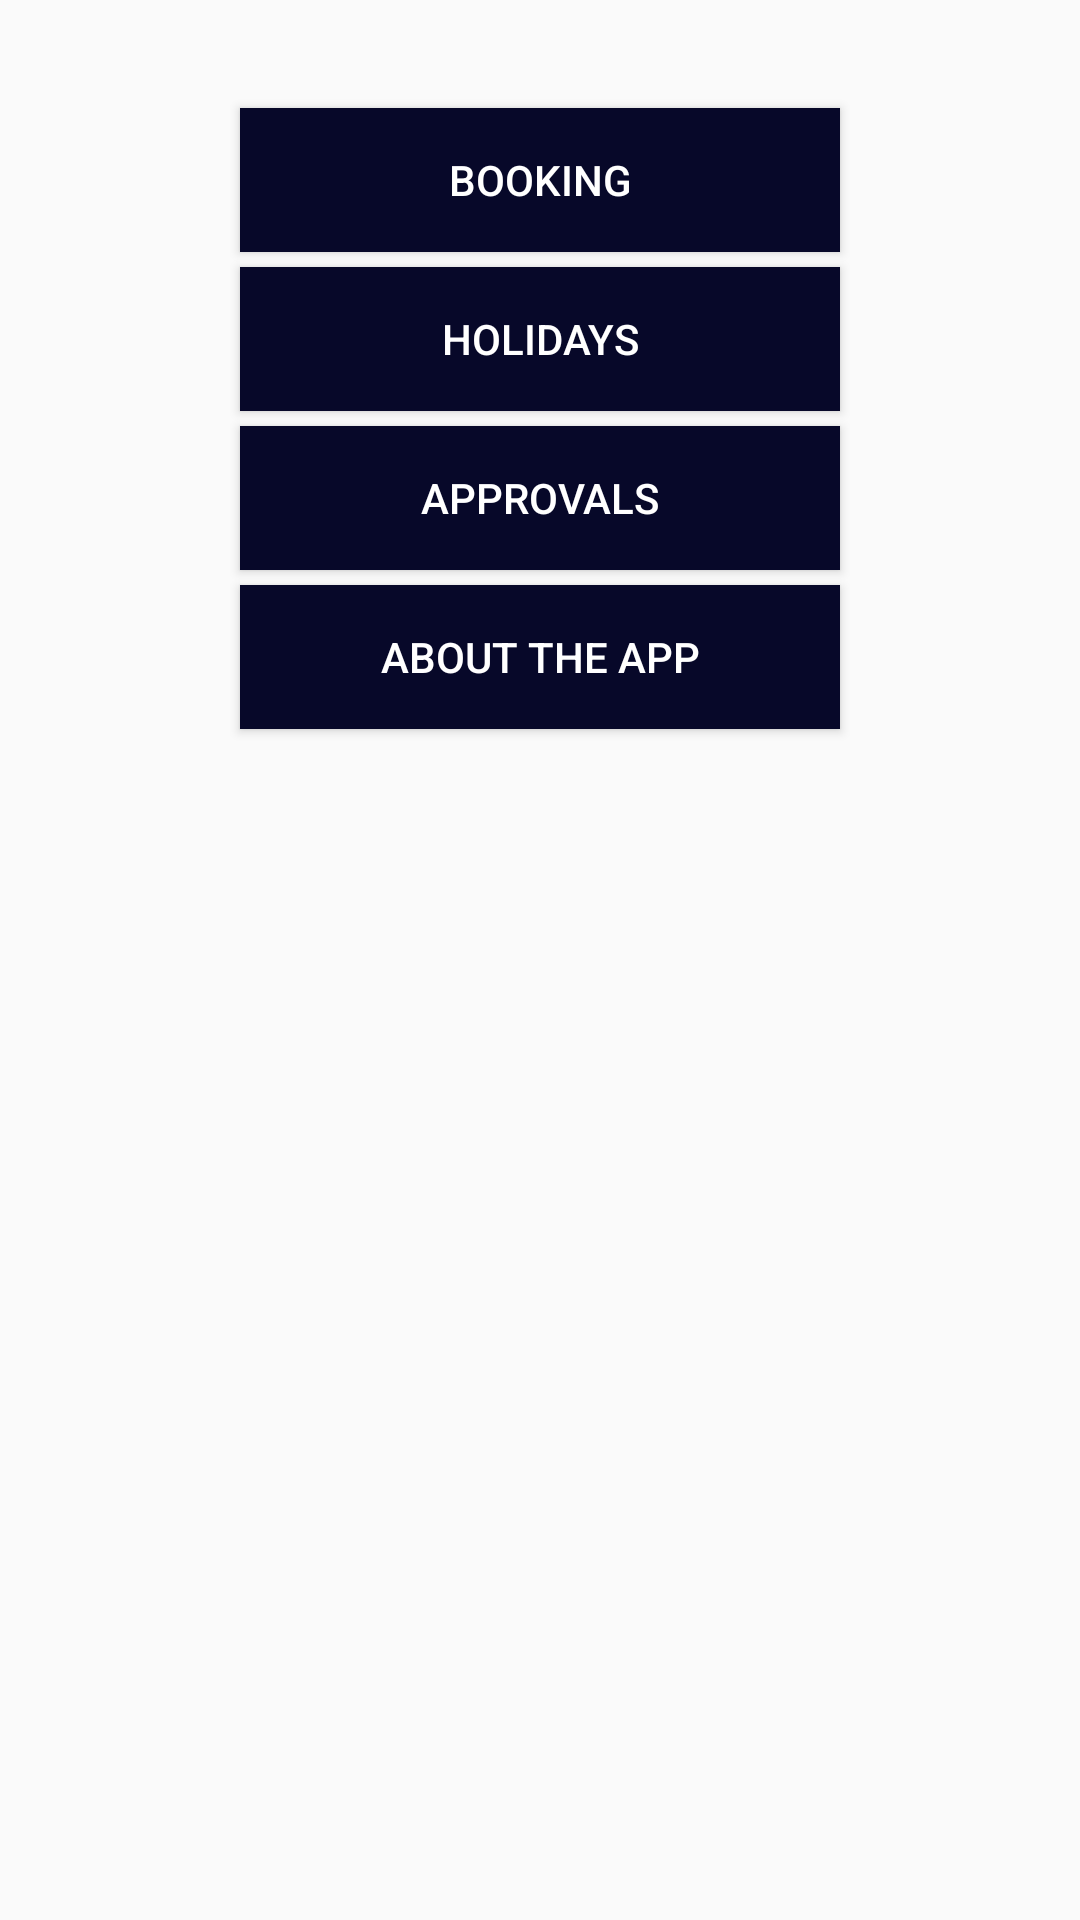

Produce the Android XML layout that renders to this screen, including the resource entries it uses.
<!-- AndroidManifest.xml: application theme AppTheme -->
<!-- res/layout/content_main.xml -->
<?xml version="1.0" encoding="utf-8"?>
<RelativeLayout xmlns:android="http://schemas.android.com/apk/res/android"
    xmlns:app="http://schemas.android.com/apk/res-auto"
    xmlns:tools="http://schemas.android.com/tools"
    android:layout_width="match_parent"
    android:layout_height="match_parent"
    android:paddingBottom="@dimen/activity_vertical_margin"
    android:paddingLeft="@dimen/activity_horizontal_margin"
    android:paddingRight="@dimen/activity_horizontal_margin"
    android:paddingTop="@dimen/activity_vertical_margin"
    app:layout_behavior="@string/appbar_scrolling_view_behavior"
    tools:context="cap.dtx.MainActivity"
    tools:showIn="@layout/activity_main">

    <Button
        android:layout_width="200dp"
        android:layout_height="wrap_content"
        android:text="Booking"
        android:id="@+id/bookingBtn"
        android:layout_alignParentTop="true"
        android:layout_centerHorizontal="true"
        android:layout_marginTop="36dp"
        android:background="#070829"
        android:textColor="#FFFFFFFF"
        android:onClick="toBookingPage" />

    <Button
        android:layout_width="200dp"
        android:layout_height="wrap_content"
        android:text="Holidays"
        android:id="@+id/holidaysBtn"
        android:background="#070829"
        android:textColor="#FFFFFFFF"
        android:layout_below="@+id/bookingBtn"
        android:layout_centerHorizontal="true"
        android:layout_marginTop="5dp"
        android:onClick="toHolidayPage" />

    <Button
        android:layout_width="200dp"
        android:layout_height="wrap_content"
        android:text="Approvals"
        android:id="@+id/approvalsBtn"
        android:background="#070829"
        android:textColor="#FFFFFFFF"
        android:layout_below="@+id/holidaysBtn"
        android:layout_centerHorizontal="true"
        android:layout_marginTop="5dp"
        android:onClick="toApprovalsPage"
        android:nestedScrollingEnabled="false" />

    <Button
        android:layout_width="200dp"
        android:layout_height="wrap_content"
        android:text="About the app"
        android:id="@+id/aboutBtn"
        android:background="#070829"
        android:textColor="#FFFFFFFF"
        android:layout_below="@+id/approvalsBtn"
        android:layout_centerHorizontal="true"
        android:layout_marginTop="5dp"
        android:onClick="toAboutPage" />
</RelativeLayout>
<!-- res/layout/activity_main.xml (included above) -->
<?xml version="1.0" encoding="utf-8"?>
<android.support.design.widget.CoordinatorLayout xmlns:android="http://schemas.android.com/apk/res/android"
    xmlns:app="http://schemas.android.com/apk/res-auto"
    xmlns:tools="http://schemas.android.com/tools"
    android:layout_width="match_parent"
    android:layout_height="match_parent"
    android:fitsSystemWindows="true"
    tools:context="cap.dtx.MainActivity">

    <android.support.design.widget.AppBarLayout
        android:layout_width="match_parent"
        android:layout_height="wrap_content"
        android:theme="@style/AppTheme.AppBarOverlay">

        <android.support.v7.widget.Toolbar
            android:id="@+id/toolbar"
            android:layout_width="match_parent"
            android:layout_height="?attr/actionBarSize"
            android:background="?attr/colorPrimary"
            app:popupTheme="@style/AppTheme.PopupOverlay" />

    </android.support.design.widget.AppBarLayout>

    <include layout="@layout/content_main" />

    <android.support.design.widget.FloatingActionButton
        android:id="@+id/fab"
        android:layout_width="wrap_content"
        android:layout_height="wrap_content"
        android:layout_gravity="bottom|end"
        android:layout_margin="@dimen/fab_margin"
        android:src="@android:drawable/ic_dialog_email" />

</android.support.design.widget.CoordinatorLayout>
<!-- resources referenced by this layout -->
<resources>
  <style name="AppTheme.AppBarOverlay" parent="ThemeOverlay.AppCompat.Dark.ActionBar" />
  <style name="AppTheme.PopupOverlay" parent="ThemeOverlay.AppCompat.Light" />
  <style name="AppTheme" parent="Theme.AppCompat.Light.DarkActionBar">
          
          <item name="colorPrimary">@color/colorPrimary</item>
          <item name="colorPrimaryDark">@color/colorPrimaryDark</item>
          <item name="colorAccent">@color/colorAccent</item>
          <item name="android:itemTextAppearance">@style/MyActionBar.MenuTextStyle</item>
      </style>
  <color name="colorPrimary">#3F51B5</color>
  <color name="colorPrimaryDark">#303F9F</color>
  <color name="colorAccent">#FF4081</color>
  <style name="MyActionBar.MenuTextStyle" parent="style/TextAppearance.AppCompat.Widget.ActionBar.Title">
          <item name="android:background">@color/background</item>
          <item name="android:textColor">@color/text1</item>
          <item name="android:textSize">25sp</item>
      </style>
  <color name="background">#FFFFFFFF</color>
  <color name="text1">#3b499f</color>
</resources>
